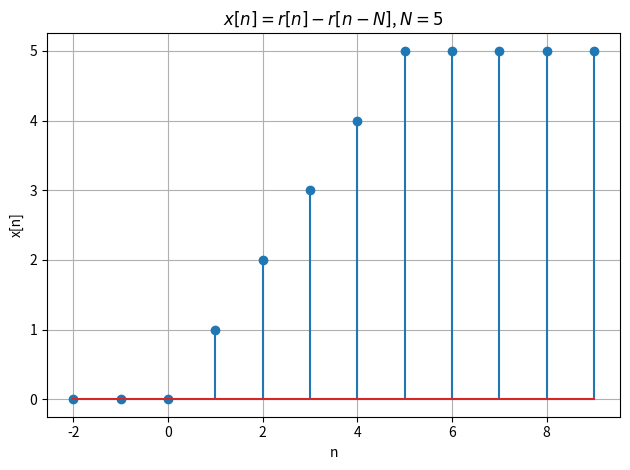

Source code (Python): (Note: this script raises an exception after producing the figure.)
# 必要なライブラリの再インポート（コード実行状態がリセットされたため）
import numpy as np
import matplotlib.pyplot as plt

# ランプ関数 r[n] の定義
def r(n):
    return np.where(n >= 0, n, 0)

# N の設定
N = 5
n = np.arange(-2, 10)

# x[n] = r[n] - r[n - N]
x = r(n) - r(n - N)

# プロット
plt.stem(n, x)
plt.title(r'$x[n] = r[n] - r[n - N]$, $N=5$')
plt.xlabel('n')
plt.ylabel('x[n]')
plt.grid(True)
plt.tight_layout()

plt.savefig("./exercises/2.1/fig/2.1.3.png")
